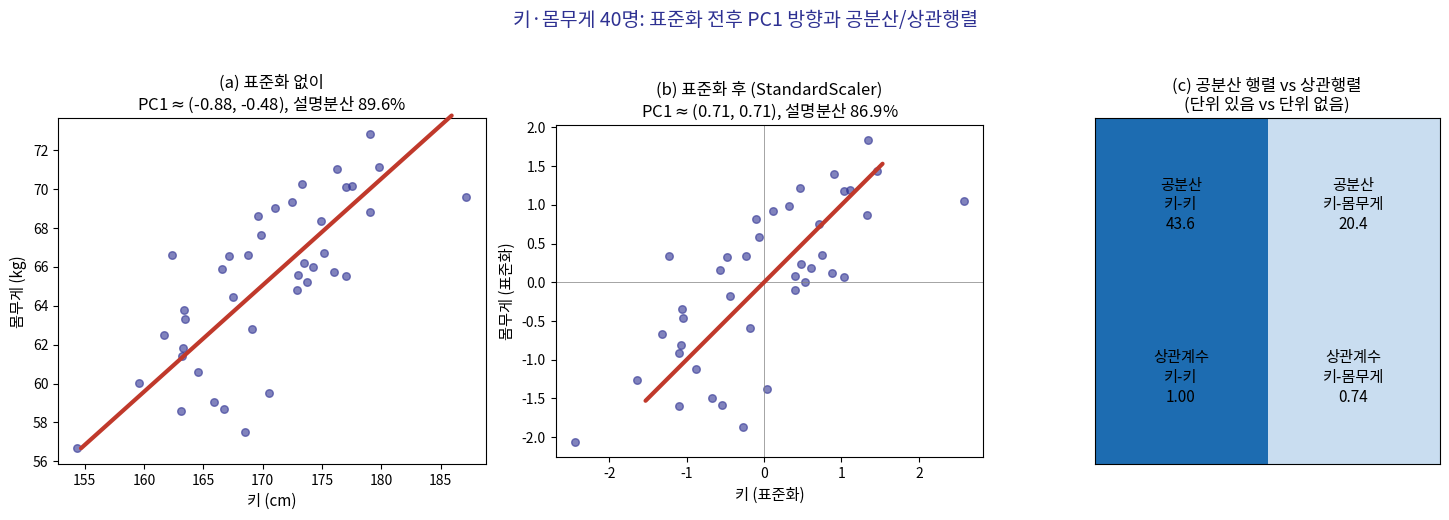

The matplotlib source for this figure: (Note: this script raises an exception after producing the figure.)
import numpy as np
import matplotlib
matplotlib.use("Agg")
import matplotlib.pyplot as plt
from matplotlib import font_manager as fm

fm.fontManager.addfont('/usr/share/fonts/opentype/noto/NotoSansCJK-Regular.ttc')
plt.rcParams['font.family'] = 'Noto Sans CJK JP'
plt.rcParams['axes.unicode_minus'] = False

BLUE = '#2E3192'
TAN = '#D6CBB1'
RED = '#C0392B'

rng = np.random.default_rng(42)
n = 40
# target: height mean 170 sd 8, weight mean 65 sd 6, correlated
z1 = rng.standard_normal(n)
z2 = 0.75 * z1 + np.sqrt(1 - 0.75**2) * rng.standard_normal(n)
h = 170 + 8 * z1
wt = 65 + 6 * z2
raw = np.column_stack([h, wt])

cov_raw = np.cov(raw.T)
w_raw, v_raw = np.linalg.eigh(cov_raw)
order = np.argsort(w_raw)[::-1]
w_raw, v_raw = w_raw[order], v_raw[:, order]
pc1_raw = v_raw[:, 0]
var_ratio_raw = w_raw[0] / w_raw.sum()

scaled = (raw - raw.mean(0)) / raw.std(0)
cov_s = np.cov(scaled.T)
w_s, v_s = np.linalg.eigh(cov_s)
order = np.argsort(w_s)[::-1]
w_s, v_s = w_s[order], v_s[:, order]
pc1_s = v_s[:, 0]
var_ratio_s = w_s[0] / w_s.sum()

corr = np.corrcoef(raw.T)

fig, axes = plt.subplots(1, 3, figsize=(15, 5), dpi=200)

# panel a: raw scatter + PC1 arrow
ax = axes[0]
ax.scatter(raw[:, 0], raw[:, 1], color=BLUE, alpha=0.6, s=30)
c = raw.mean(0)
scale = 18
ax.annotate('', xy=(c[0] + pc1_raw[0]*scale, c[1] + pc1_raw[1]*scale),
            xytext=(c[0] - pc1_raw[0]*scale, c[1] - pc1_raw[1]*scale),
            arrowprops=dict(arrowstyle='-', color=RED, lw=3))
ax.set_title(f'(a) 표준화 없이\nPC1$\\approx$({pc1_raw[0]:.2f}, {pc1_raw[1]:.2f}), 설명분산 {var_ratio_raw*100:.1f}%',
             fontsize=12)
ax.set_xlabel('키 (cm)', fontsize=11)
ax.set_ylabel('몸무게 (kg)', fontsize=11)
ax.set_aspect('auto')

# panel b: scaled scatter + PC1 arrow
ax = axes[1]
ax.scatter(scaled[:, 0], scaled[:, 1], color=BLUE, alpha=0.6, s=30)
scale2 = 2.2
ax.annotate('', xy=(pc1_s[0]*scale2, pc1_s[1]*scale2),
            xytext=(-pc1_s[0]*scale2, -pc1_s[1]*scale2),
            arrowprops=dict(arrowstyle='-', color=RED, lw=3))
ax.set_title(f'(b) 표준화 후 (StandardScaler)\nPC1$\\approx$({pc1_s[0]:.2f}, {pc1_s[1]:.2f}), 설명분산 {var_ratio_s*100:.1f}%',
             fontsize=12)
ax.set_xlabel('키 (표준화)', fontsize=11)
ax.set_ylabel('몸무게 (표준화)', fontsize=11)
ax.set_aspect('equal')
ax.axhline(0, color='gray', lw=0.5)
ax.axvline(0, color='gray', lw=0.5)

# panel c: covariance vs correlation matrix heatmap
ax = axes[2]
mat = np.array([[cov_raw[0,0], cov_raw[0,1]], [corr[0,0]*1, corr[0,1]]])
labels = [['공분산\n키-키\n'+f'{cov_raw[0,0]:.1f}', '공분산\n키-몸무게\n'+f'{cov_raw[0,1]:.1f}'],
          ['상관계수\n키-키\n'+f'{corr[0,0]:.2f}', '상관계수\n키-몸무게\n'+f'{corr[0,1]:.2f}']]
disp = np.array([[cov_raw[0,0], cov_raw[0,1]], [corr[0,0], corr[0,1]]])
im = ax.imshow([[1,0.3],[1,0.3]], cmap='Blues', vmin=0, vmax=1.3)
for i in range(2):
    for j in range(2):
        ax.text(j, i, labels[i][j], ha='center', va='center', fontsize=11,
                color='black')
ax.set_xticks([]); ax.set_yticks([])
ax.set_title('(c) 공분산 행렬 vs 상관행렬\n(단위 있음 vs 단위 없음)', fontsize=12)

fig.suptitle('키·몸무게 40명: 표준화 전후 PC1 방향과 공분산/상관행렬', fontsize=14, color=BLUE, y=1.03)
plt.tight_layout()
plt.savefig('/tmp/claude-1002/-home-smhan/029e91ef-1260-463c-974d-c55f55e786a0/scratchpad/decks/ml1-week14/slides/kor/ml1/week14/figs/ch14_scale_corr.png',
            bbox_inches='tight', facecolor='white')
print("PC1 raw", pc1_raw, var_ratio_raw)
print("PC1 scaled", pc1_s, var_ratio_s)
print("corr", corr)
